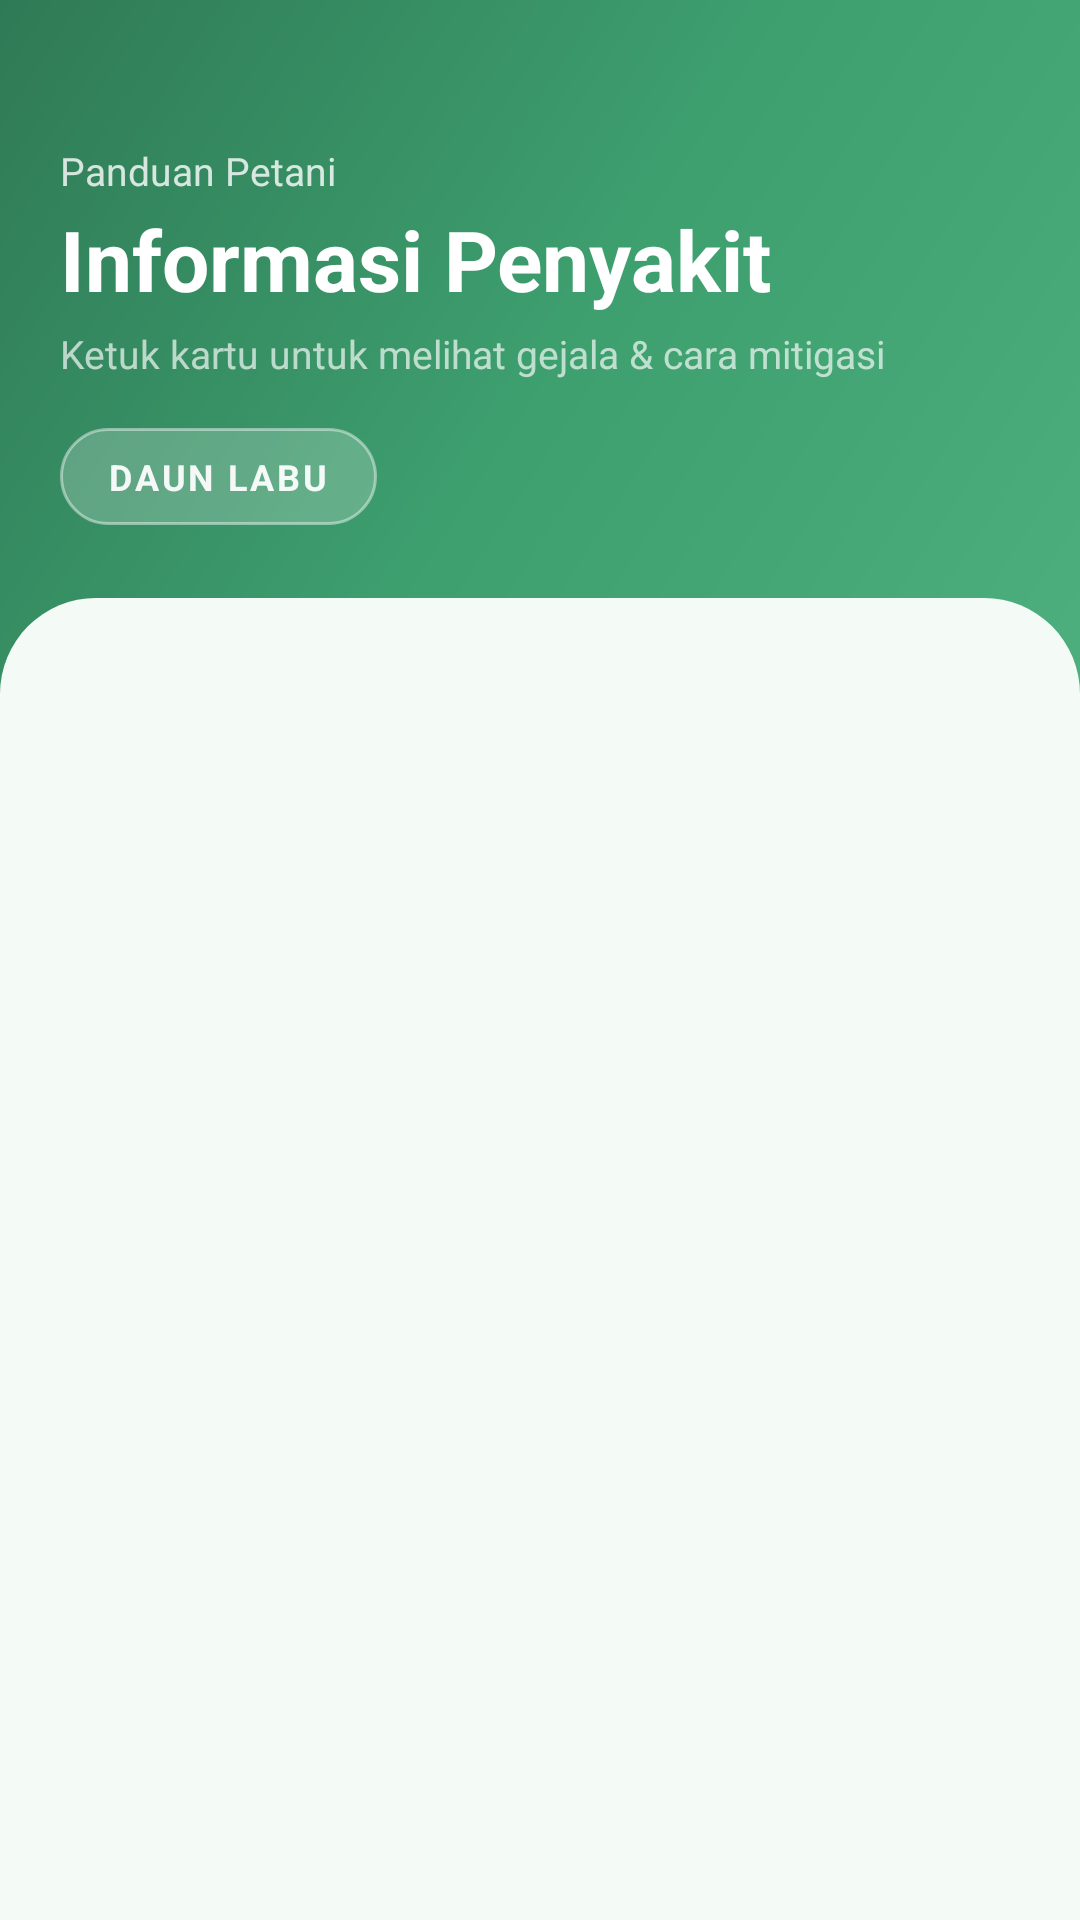

Produce the Android XML layout that renders to this screen, including the resource entries it uses.
<!-- AndroidManifest.xml: application theme Theme.LabuNusa -->
<!-- res/layout/fragment_informasi.xml -->
<RelativeLayout xmlns:android="http://schemas.android.com/apk/res/android"
    xmlns:app="http://schemas.android.com/apk/res-auto"
    android:layout_width="match_parent"
    android:layout_height="match_parent"
    android:background="@color/hijau_latar">

    
    <LinearLayout
        android:id="@+id/headerInformasi"
        android:layout_width="match_parent"
        android:layout_height="wrap_content"
        android:background="@drawable/gradient_header_beranda"
        android:orientation="vertical"
        android:paddingStart="20dp"
        android:paddingEnd="20dp"
        android:paddingTop="48dp"
        android:paddingBottom="56dp">

        
        <TextView
            android:layout_width="wrap_content"
            android:layout_height="wrap_content"
            android:text="Panduan Petani"
            android:textColor="#CCFFFFFF"
            android:textSize="13sp" />

        <TextView
            android:layout_width="wrap_content"
            android:layout_height="wrap_content"
            android:layout_marginTop="2dp"
            android:text="Informasi Penyakit"
            android:textColor="@color/putih"
            android:textSize="28sp"
            android:textStyle="bold" />

        <TextView
            android:layout_width="wrap_content"
            android:layout_height="wrap_content"
            android:layout_marginTop="4dp"
            android:text="Ketuk kartu untuk melihat gejala &amp; cara mitigasi"
            android:textColor="#AAFFFFFF"
            android:textSize="13sp" />

        <TextView
            android:layout_width="wrap_content"
            android:layout_height="wrap_content"
            android:layout_marginTop="16dp"
            android:background="@drawable/bg_tanggal_pill"
            android:paddingStart="16dp"
            android:paddingEnd="16dp"
            android:paddingTop="8dp"
            android:paddingBottom="8dp"
            android:text="DAUN LABU"
            android:textColor="#EEFFFFFF"
            android:textSize="12sp"
            android:letterSpacing="0.08"
            android:textStyle="bold" />
    </LinearLayout>
    <LinearLayout
        android:id="@+id/contentContainer"
        android:layout_width="match_parent"
        android:layout_height="wrap_content"
        android:layout_below="@id/headerInformasi"
        android:background="@drawable/bg_content_rounded"
        android:orientation="vertical"
        android:layout_marginTop="-32dp"
        android:layout_alignParentBottom="true"
        android:layout_marginBottom="10dp"
        android:clipChildren="true"
        android:clipToPadding="true">
    <androidx.recyclerview.widget.RecyclerView
        android:id="@+id/rvInformasi"
        android:layout_width="match_parent"
        android:layout_height="match_parent"
        android:layout_alignParentBottom="true"
        android:paddingStart="16dp"
        android:layout_marginTop="3dp"
        android:paddingEnd="16dp"
        android:paddingTop="24dp"
        android:paddingBottom="50dp"
        android:clipToPadding="false"
        app:layoutManager="androidx.recyclerview.widget.LinearLayoutManager" />
    </LinearLayout>
    

</RelativeLayout>
<!-- resources referenced by this layout -->
<resources>
  <color name="hijau_latar">#F4FAF6</color>
  <color name="putih">#FFFFFF</color>
  <!-- drawable bg_content_rounded (drawable) -->
  <?xml version="1.0" encoding="utf-8"?>
  <shape xmlns:android="http://schemas.android.com/apk/res/android"
      android:shape="rectangle">
      <solid android:color="@color/hijau_latar" />
      <corners
          android:topLeftRadius="32dp"
          android:topRightRadius="32dp" />
  </shape>
  <!-- drawable bg_tanggal_pill (drawable) -->
  <?xml version="1.0" encoding="utf-8"?>
  <shape xmlns:android="http://schemas.android.com/apk/res/android"
      android:shape="rectangle">
      <corners android:radius="999dp" />
      <solid android:color="#35FFFFFF" />
      <stroke
          android:width="1dp"
          android:color="#70FFFFFF" />
  </shape>
  <!-- drawable gradient_header_beranda (drawable) -->
  <?xml version="1.0" encoding="utf-8"?>
  <shape xmlns:android="http://schemas.android.com/apk/res/android">
      <gradient
          android:angle="135"
          android:startColor="#4CAF7D"
          android:centerColor="#3D9E6E"
          android:endColor="#2F7A56"
          android:type="linear" />
  </shape>
  <style name="Theme.LabuNusa" parent="Theme.MaterialComponents.Light.NoActionBar">
          <item name="colorPrimary">@color/hijau_primer</item>
          <item name="colorPrimaryVariant">@color/hijau_sekunder</item>
          <item name="colorOnPrimary">@color/putih</item>
          <item name="colorSecondary">@color/aksen_peach</item>
          <item name="colorOnSecondary">@color/putih</item>
          <item name="android:windowBackground">@color/hijau_latar</item>
          <item name="android:statusBarColor">@android:color/transparent</item>
          <item name="android:navigationBarColor">@color/putih</item>
          <item name="android:textColor">@color/teks_gelap</item>
          <item name="materialCardViewStyle">@style/KartuAplikasi</item>
          <item name="android:fontFamily">sans-serif</item>
          <item name="bottomNavigationStyle">@style/NavBawahStyle</item>
      </style>
  <color name="hijau_primer">#4CAF7D</color>
  <color name="hijau_sekunder">#3D9E6E</color>
  <color name="aksen_peach">#FF8A65</color>
  <color name="teks_gelap">#1F2937</color>
  <style name="KartuAplikasi" parent="Widget.MaterialComponents.CardView">
          <item name="cardBackgroundColor">@color/putih</item>
          <item name="cardCornerRadius">16dp</item>
          <item name="cardElevation">0dp</item>
          <item name="strokeWidth">1dp</item>
          <item name="strokeColor">@color/abu_garis</item>
      </style>
  <style name="NavBawahStyle" parent="Widget.MaterialComponents.BottomNavigationView">
          <item name="itemIconTint">@color/nav_item_selector</item>
          <item name="itemTextColor">@color/nav_item_selector</item>
          <item name="labelVisibilityMode">labeled</item>
          <item name="android:background">@android:color/transparent</item>
          <item name="backgroundTint">@android:color/transparent</item>
          <item name="elevation">0dp</item>
          <item name="itemRippleColor">@color/hijau_primer</item>
          <item name="itemTextAppearanceActive">@style/NavLabelAktif</item>
          <item name="itemTextAppearanceInactive">@style/NavLabelNonAktif</item>
      </style>
  <color name="abu_garis">#E5E7EB</color>
  <style name="NavLabelAktif" parent="TextAppearance.MaterialComponents.Caption">
          <item name="android:textSize">10sp</item>
          <item name="android:textStyle">bold</item>
          <item name="android:textAllCaps">false</item>
      </style>
  <style name="NavLabelNonAktif" parent="TextAppearance.MaterialComponents.Caption">
          <item name="android:textSize">10sp</item>
          <item name="android:textStyle">normal</item>
          <item name="android:textAllCaps">false</item>
      </style>
</resources>
